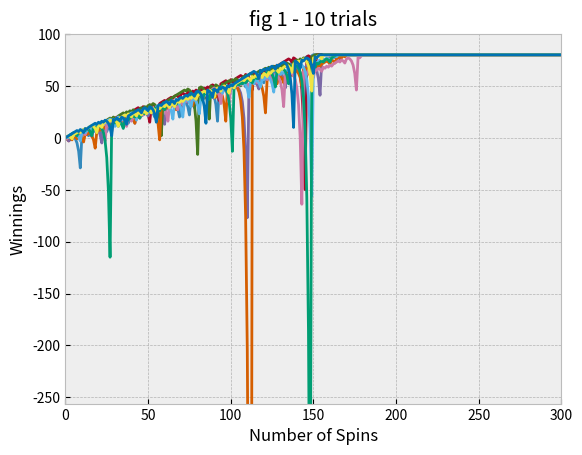

Reproduce this figure in Python. (Note: this script raises an exception after producing the figure.)
""""""
"""Assess a betting strategy.  		  	   		  		 			  		 			 	 	 		 		 	
  		  	   		  		 			  		 			 	 	 		 		 	
Copyright 2018, Georgia Institute of Technology (Georgia Tech)  		  	   		  		 			  		 			 	 	 		 		 	
Atlanta, Georgia 30332  		  	   		  		 			  		 			 	 	 		 		 	
All Rights Reserved  		  	   		  		 			  		 			 	 	 		 		 	
  		  	   		  		 			  		 			 	 	 		 		 	
Template code for CS 4646/7646  		  	   		  		 			  		 			 	 	 		 		 	
  		  	   		  		 			  		 			 	 	 		 		 	
Georgia Tech asserts copyright ownership of this template and all derivative  		  	   		  		 			  		 			 	 	 		 		 	
works, including solutions to the projects assigned in this course. Students  		  	   		  		 			  		 			 	 	 		 		 	
and other users of this template code are advised not to share it with others  		  	   		  		 			  		 			 	 	 		 		 	
or to make it available on publicly viewable websites including repositories  		  	   		  		 			  		 			 	 	 		 		 	
such as github and gitlab.  This copyright statement should not be removed  		  	   		  		 			  		 			 	 	 		 		 	
or edited.  		  	   		  		 			  		 			 	 	 		 		 	
  		  	   		  		 			  		 			 	 	 		 		 	
We do grant permission to share solutions privately with non-students such  		  	   		  		 			  		 			 	 	 		 		 	
as potential employers. However, sharing with other current or future  		  	   		  		 			  		 			 	 	 		 		 	
students of CS 7646 is prohibited and subject to being investigated as a  		  	   		  		 			  		 			 	 	 		 		 	
GT honor code violation.  		  	   		  		 			  		 			 	 	 		 		 	
  		  	   		  		 			  		 			 	 	 		 		 	
-----do not edit anything above this line---  		  	   		  		 			  		 			 	 	 		 		 	
  		  	   		  		 			  		 			 	 	 		 		 	
Student Name: Devansh Panirwala (replace with your name)  		  	   		  		 			  		 			 	 	 		 		 	
GT User ID: dpanirwala3 (replace with your User ID)  		  	   		  		 			  		 			 	 	 		 		 	
GT ID: 903262441 (replace with your GT ID)  		  	   		  		 			  		 			 	 	 		 		 	
"""




import numpy as np
import matplotlib.pyplot as plt
def author():
    """  		  	   		  		 			  		 			 	 	 		 		 	
    :return: The GT username of the student  		  	   		  		 			  		 			 	 	 		 		 	
    :rtype: str  		  	   		  		 			  		 			 	 	 		 		 	
    """
    return "dpanirwala3"  # replace tb34 with your Georgia Tech username.


def gtid():
    """  		  	   		  		 			  		 			 	 	 		 		 	
    :return: The GT ID of the student  		  	   		  		 			  		 			 	 	 		 		 	
    :rtype: int  		  	   		  		 			  		 			 	 	 		 		 	
    """
    return 903262441  # replace with your GT ID number


def get_spin_result(win_prob):
    """  		  	   		  		 			  		 			 	 	 		 		 	
    Given a win probability between 0 and 1, the function returns whether the probability will result in a win.  		  	   		  		 			  		 			 	 	 		 		 	

    :param win_prob: The probability of winning  		  	   		  		 			  		 			 	 	 		 		 	
    :type win_prob: float  		  	   		  		 			  		 			 	 	 		 		 	
    :return: The result of the spin.  		  	   		  		 			  		 			 	 	 		 		 	
    :rtype: bool  		  	   		  		 			  		 			 	 	 		 		 	
    """
    result = False
    r = np.random.random()
    if r <= win_prob:
        result = True
    return result


def simulator(win_prob, limit, DEBUG):
    winnings = np.full((1001), 80)
    win_sum = 0

    count = 0
    while win_sum < 80:
        won = False
        bet = 1
        while not won:
            if count >= 1001:
                return winnings
            winnings[count] = win_sum
            count += 1
            won = get_spin_result(win_prob)
            if won:
                win_sum += bet
            else:
                win_sum -= bet
                bet *= 2
                if limit:
                    if win_sum == -256:
                        winnings[count:] = win_sum
                        return winnings
                    if win_sum - bet < -256:
                        bet = 256 + win_sum

    return winnings


def experiment1_fig1(win_prob, DEBUG):
    plt.axis([0, 300, -256, 100])
    plt.title("fig 1 - 10 trials")
    plt.xlabel("Number of Spins")
    plt.ylabel("Winnings")

    for i in range(10):
        episode = simulator(win_prob, False, DEBUG)
        plt.plot(episode)

    plt.savefig("./images/figure1.png")
    plt.clf()


def experiment1_fig2(winnings, DEBUG):
    mean_array = np.mean(winnings, axis=0)
    std = np.std(winnings, axis=0)
    mean_pos_array, mean_neg_array = mean_array + std, mean_array - std

    plt.axis([0, 300, -256, 100])
    plt.title("fig 2 - Mean of 1000 trials")
    plt.xlabel("Number of Spins")
    plt.ylabel("Winnings")

    plt.plot(mean_array, label="mean")
    plt.plot(mean_pos_array, label="mean+std")
    plt.plot(mean_neg_array, label="mean-std")

    plt.legend()
    plt.savefig("./images/figure2.png")
    plt.clf()


def experiment1_fig3(winnings, DEBUG):
    median_array = np.median(winnings, axis=0)
    std = np.std(winnings, axis=0)
    median_pos_array, median_neg_array = median_array + std, median_array - std

    plt.axis([0, 300, -256, 100])
    plt.title("fig 3 - Median of 1000 trials")
    plt.xlabel("Number of Spins")
    plt.ylabel("Winnings")

    plt.plot(median_array, label="median")
    plt.plot(median_pos_array, label="median+std")
    plt.plot(median_neg_array, label="median-std")
    plt.legend()
    plt.savefig("./images/figure3.png")
    plt.clf()


def experiment1_fig2_and_fig3(win_prob, DEBUG):
    winnings = np.zeros((1000, 1001))
    for i in range(1000):
        episode = simulator(win_prob, False, DEBUG)
        winnings[i] = episode

    experiment1_fig2(winnings, DEBUG)
    experiment1_fig3(winnings, DEBUG)


def experiment2_fig4(winnings, DEBUG):
    mean_array = np.mean(winnings, axis=0)
    std = np.std(winnings, axis=0)
    mean_pos_array, mean_neg_array = mean_array + std, mean_array - std

    plt.axis([0, 300, -256, 100])
    plt.title("fig 4 - Mean of 1000 trials with bankroll")
    plt.xlabel("Number of Spins")
    plt.ylabel("Winnings")

    plt.plot(mean_array, label="mean")
    plt.plot(mean_pos_array, label="mean+std")
    plt.plot(mean_neg_array, label="mean-std")

    plt.legend()
    plt.savefig("./images/figure4.png")
    plt.clf()


def experiment2_fig5(winnings, DEBUG):
    median_array = np.median(winnings, axis=0)
    std = np.std(winnings, axis=0)
    median_pos_array, median_neg_array = median_array + std, median_array - std

    plt.axis([0, 300, -256, 100])
    plt.title("fig 5 - Median of 1000 trials with bankroll")
    plt.xlabel("Number of Spins")
    plt.ylabel("Winnings")

    plt.plot(median_array, label="median")
    plt.plot(median_pos_array, label="median+std")
    plt.plot(median_neg_array, label="median-std")
    plt.legend()
    plt.savefig("./images/figure5.png")
    plt.clf()


def experiment2_fig4_and_fig5(win_prob, DEBUG):
    winnings = np.zeros((1000, 1001))
    count = 0
    for i in range(1000):
        episode = simulator(win_prob, True, DEBUG)
        winnings[i] = episode
    experiment2_fig4(winnings, DEBUG)
    experiment2_fig5(winnings, DEBUG)


def test_code():
    """  		  	   		  		 			  		 			 	 	 		 		 	
    Method to test your code  		  	   		  		 			  		 			 	 	 		 		 	
    """
    DEBUG = False
    win_prob = 18/38  # set appropriately to the probability of a win
    np.random.seed(gtid())  # do this only once
    plt.style.use('bmh')
    experiment1_fig1(win_prob, DEBUG)
    experiment1_fig2_and_fig3(win_prob, DEBUG)
    experiment2_fig4_and_fig5(win_prob, DEBUG)
    # add your code here to implement the experiments


if __name__ == "__main__":
    test_code()
